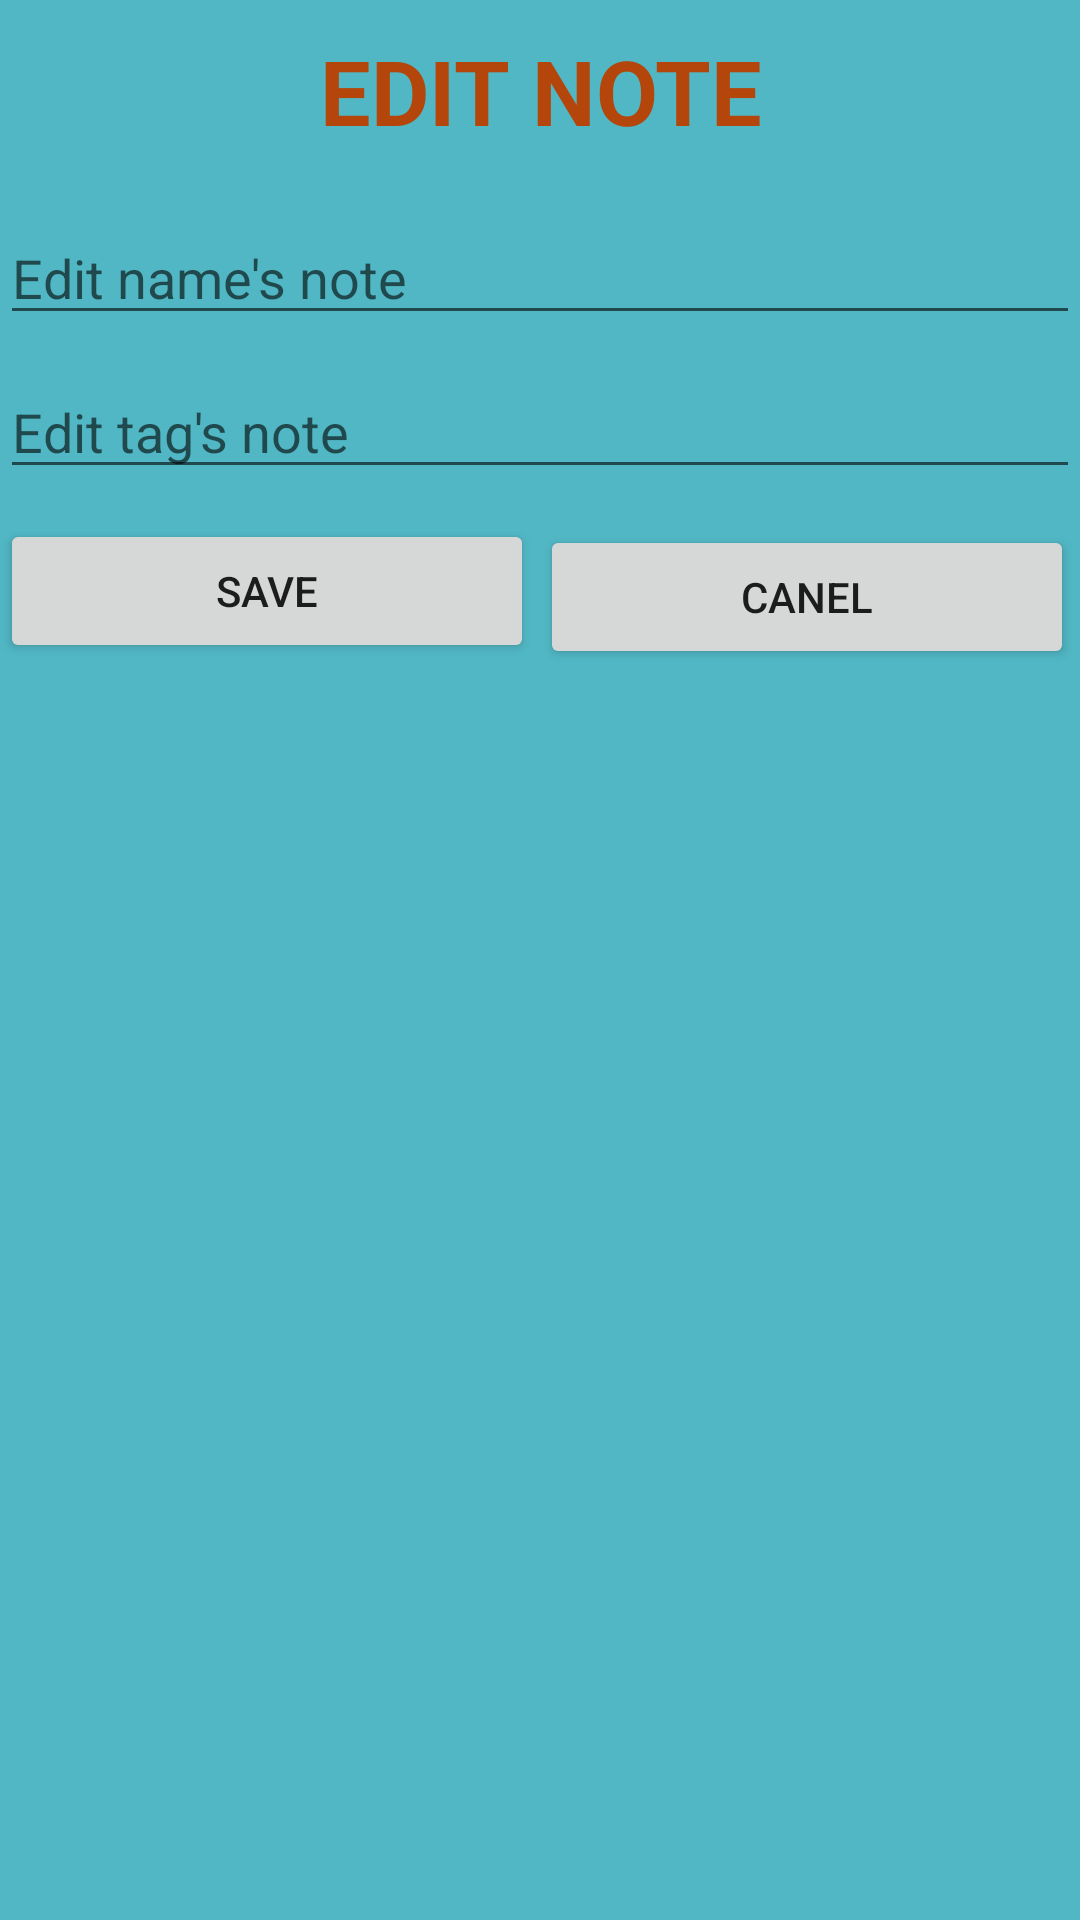

Reconstruct the res/layout file that produces this screen, plus the resources it refers to.
<!-- AndroidManifest.xml: application theme AppTheme -->
<!-- res/layout/dialogedit.xml -->
<?xml version="1.0" encoding="utf-8"?>
<LinearLayout xmlns:android="http://schemas.android.com/apk/res/android"
    android:orientation="vertical"
    android:layout_width="match_parent"
    android:background="#51B7C4"
    android:minWidth="300dp"
    android:maxWidth="300dp"
    android:minHeight="400dp"
    android:layout_height="match_parent">

    <TextView
        android:textSize="30sp"
        android:textColor="#B4460B"
        android:padding="10dp"

        android:text="@string/edit_note"
        android:layout_gravity="center"
        android:gravity="center"
        android:textStyle="bold"
        android:layout_width="match_parent"
        android:layout_height="wrap_content">

    </TextView>
    <EditText
        android:layout_marginTop="10dp"
        android:id="@+id/editName"
        android:layout_width="match_parent"
        android:layout_height="wrap_content"
        android:hint="@string/edit_name_s_note"
        >
    </EditText>
    <EditText
        android:id="@+id/editTag"
        android:layout_marginTop="10dp"
        android:layout_width="match_parent"
        android:layout_height="wrap_content"
        android:hint="@string/edit_tag_s_note"
        >
    </EditText>
    <LinearLayout
        android:layout_marginTop="10dp"
        android:layout_width="match_parent"
        android:layout_height="wrap_content">

    <Button
        android:id="@+id/editSave"
        android:layout_width="wrap_content"
        android:layout_height="wrap_content"
        android:text="@string/save"
        android:padding="2dp"
        android:layout_weight="1"
        >
    </Button>
    <Button
        android:id="@+id/editCanel"
        android:layout_margin="2dp"
        android:layout_width="wrap_content"
        android:layout_height="wrap_content"
        android:text="@string/canel"
        android:layout_weight="1"
        >
    </Button>
    </LinearLayout>

</LinearLayout>
<!-- resources referenced by this layout -->
<resources>
  <string name="canel">Canel</string>
  <string name="edit_name_s_note">Edit name\'s note</string>
  <string name="edit_note">EDIT NOTE</string>
  <string name="edit_tag_s_note">Edit tag\'s note</string>
  <string name="save">Save</string>
  <style name="AppTheme" parent="Theme.AppCompat.Light.DarkActionBar">
          
          <item name="colorPrimary">#24ADB3</item>
          <item name="colorPrimaryDark">@color/colorPrimaryDark</item>
          <item name="colorAccent">@color/colorAccent</item>
      </style>
  <!-- not gathered from this repository: default colours our renderer supplied (Android Studio template values) -->
  <color name="colorPrimaryDark">#FF3700B3</color>
  <color name="colorAccent">#FF03DAC5</color>
</resources>
